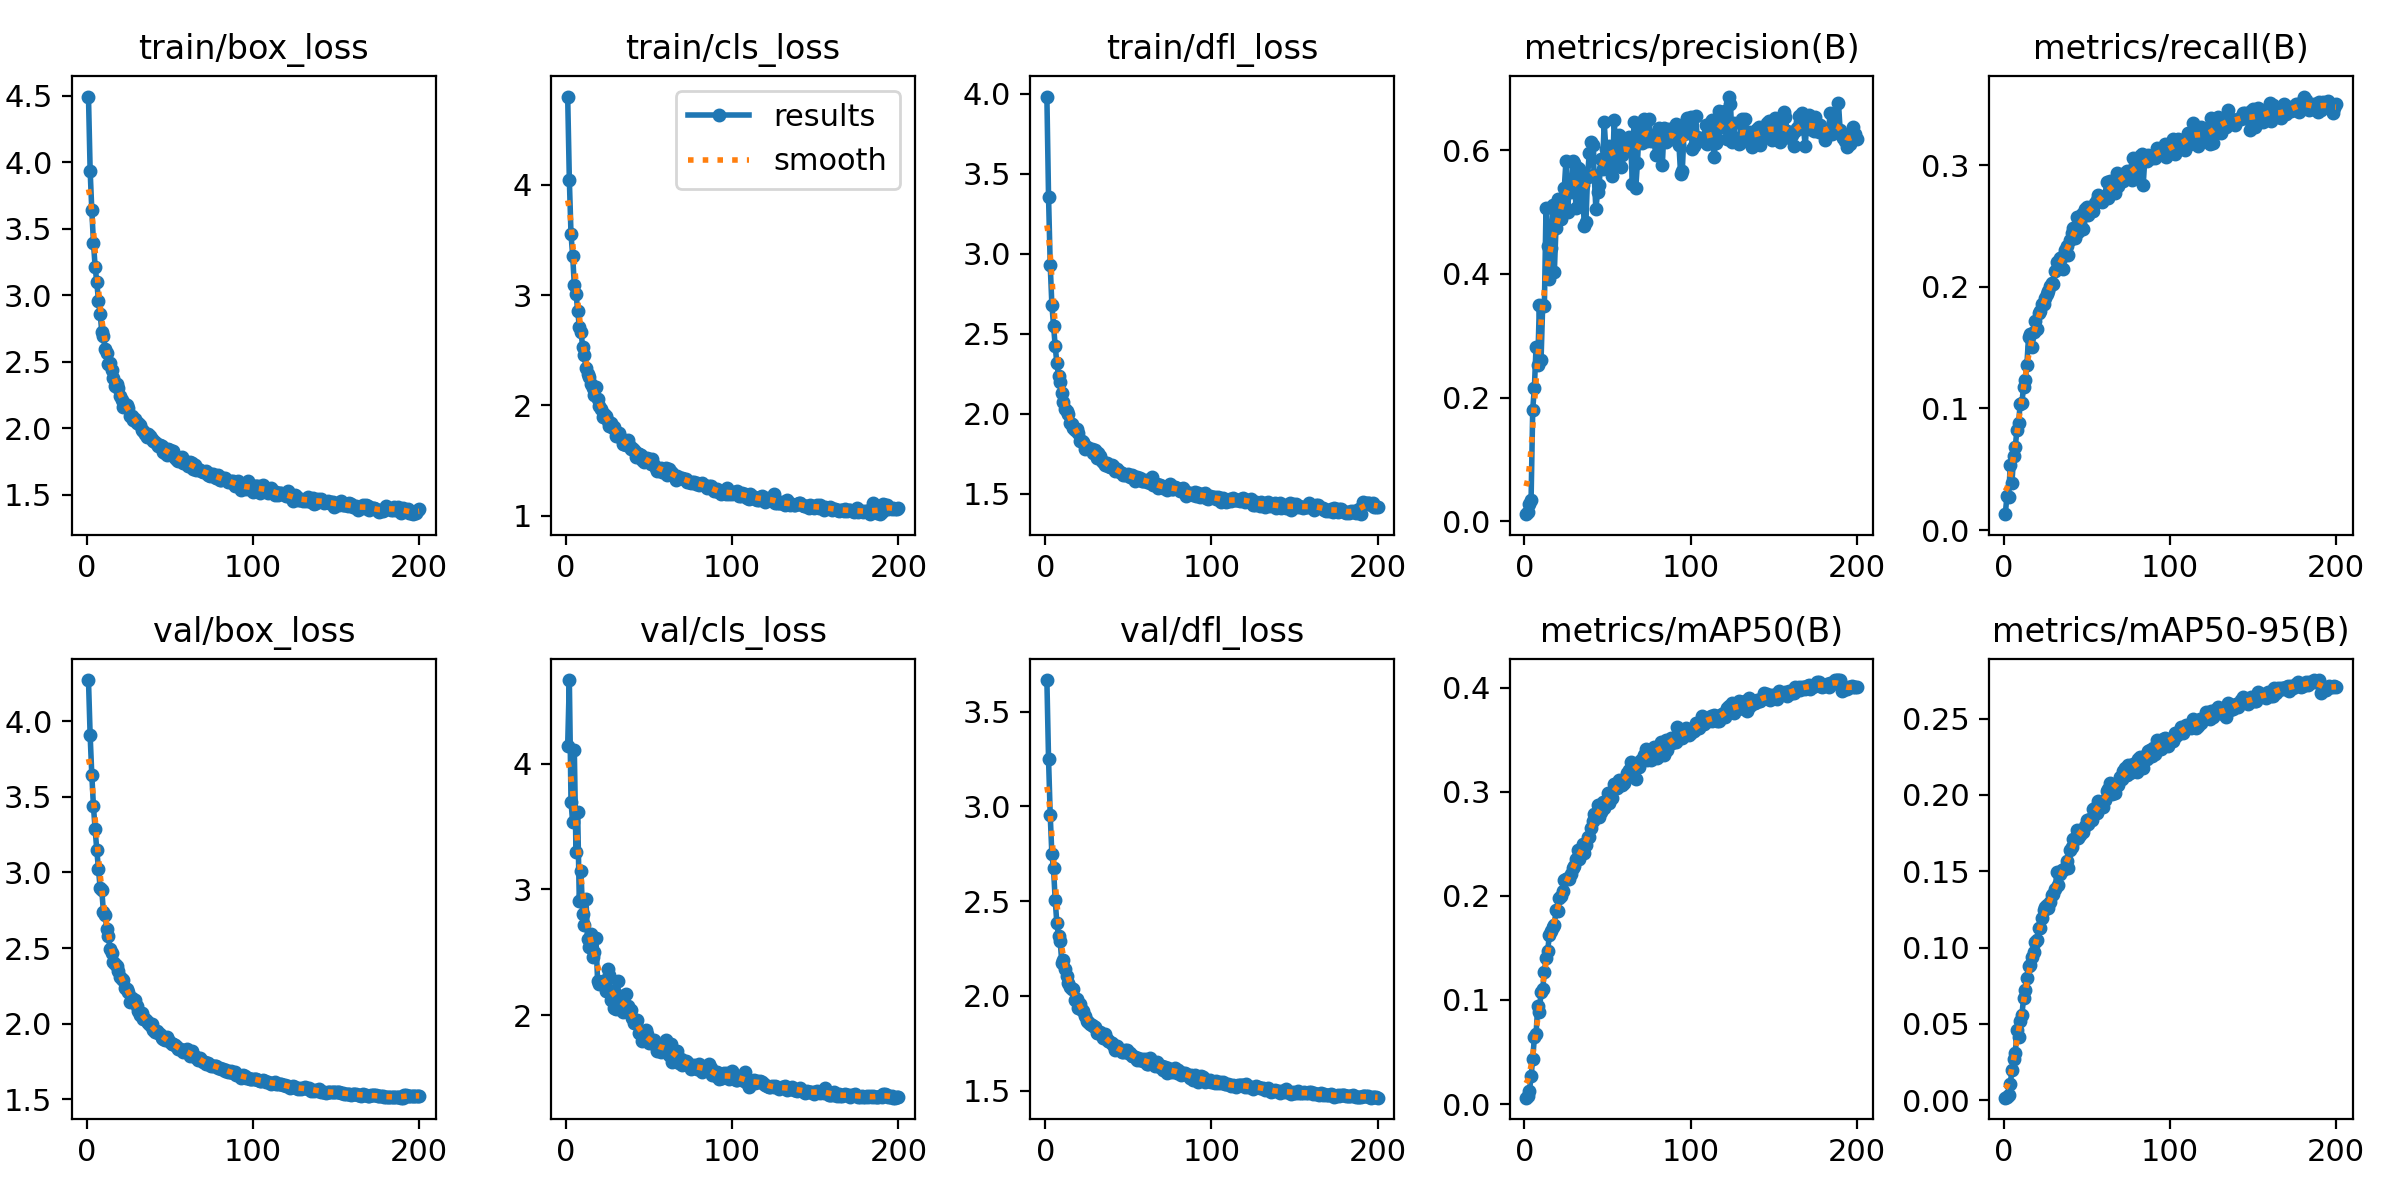

The data file committed next to this chart (first rows):
epoch, time, train/box_loss, train/cls_loss, train/dfl_loss, metrics/precision(B), metrics/recall(B), metrics/mAP50(B), metrics/mAP50-95(B), val/box_loss, val/cls_loss, val/dfl_loss, lr/pg0, lr/pg1, lr/pg2
1, 33.78, 4.492, 4.802, 3.983, 0.01167, 0.0131, 0.00619, 0.00169, 4.273, 4.143, 3.667, 0.000166, 0.000166, 0.000166
2, 63.64, 3.936, 4.049, 3.357, 0.01597, 0.02792, 0.00741, 0.002, 3.907, 4.665, 3.251, 0.0003311, 0.0003311, 0.0003311
3, 94.54, 3.64, 3.553, 2.932, 0.02778, 0.02686, 0.01221, 0.00323, 3.646, 3.698, 2.956, 0.0004944, 0.0004944, 0.0004944
4, 126, 3.394, 3.359, 2.684, 0.03396, 0.05355, 0.02657, 0.01075, 3.437, 3.532, 2.748, 0.0004926, 0.0004926, 0.0004926
5, 157.4, 3.214, 3.09, 2.55, 0.1808, 0.03861, 0.04364, 0.01967, 3.286, 4.106, 2.672, 0.0004901, 0.0004901, 0.0004901
6, 188.3, 3.098, 3.014, 2.424, 0.216, 0.06068, 0.06418, 0.02671, 3.149, 3.294, 2.505, 0.0004876, 0.0004876, 0.0004876
7, 222.2, 2.96, 2.86, 2.317, 0.2823, 0.06847, 0.06694, 0.03082, 3.025, 3.614, 2.384, 0.0004852, 0.0004852, 0.0004852
8, 252.9, 2.861, 2.713, 2.24, 0.253, 0.08207, 0.09401, 0.04594, 2.9, 2.906, 2.317, 0.0004827, 0.0004827, 0.0004827
9, 287.9, 2.726, 2.67, 2.201, 0.3505, 0.08842, 0.08838, 0.04124, 2.885, 3.143, 2.287, 0.0004802, 0.0004802, 0.0004802
10, 318, 2.69, 2.534, 2.128, 0.2604, 0.104, 0.1077, 0.05165, 2.737, 2.807, 2.175, 0.0004777, 0.0004777, 0.0004777
11, 346.5, 2.599, 2.453, 2.071, 0.3493, 0.1047, 0.111, 0.05588, 2.716, 2.717, 2.191, 0.0004752, 0.0004752, 0.0004752
12, 378.2, 2.567, 2.343, 2.028, 0.3476, 0.1179, 0.1264, 0.06688, 2.627, 2.922, 2.14, 0.0004728, 0.0004728, 0.0004728
13, 408.1, 2.48, 2.289, 2.015, 0.5072, 0.123, 0.1405, 0.07242, 2.577, 2.604, 2.103, 0.0004703, 0.0004703, 0.0004703
14, 439.8, 2.49, 2.256, 1.998, 0.4457, 0.1361, 0.1472, 0.08007, 2.495, 2.542, 2.069, 0.0004678, 0.0004678, 0.0004678
15, 469.6, 2.439, 2.197, 1.944, 0.3921, 0.1588, 0.1622, 0.0879, 2.469, 2.646, 2.047, 0.0004654, 0.0004654, 0.0004654
16, 501.6, 2.378, 2.154, 1.937, 0.4416, 0.1615, 0.1667, 0.08873, 2.408, 2.464, 2.036, 0.0004629, 0.0004629, 0.0004629
17, 534.5, 2.317, 2.093, 1.912, 0.5111, 0.1506, 0.1704, 0.09368, 2.394, 2.498, 2.035, 0.0004604, 0.0004604, 0.0004604
18, 567.2, 2.332, 2.165, 1.896, 0.4031, 0.1628, 0.1719, 0.09698, 2.382, 2.61, 1.977, 0.0004579, 0.0004579, 0.0004579
19, 598, 2.302, 2.06, 1.905, 0.4744, 0.1718, 0.1864, 0.1036, 2.349, 2.272, 1.986, 0.0004554, 0.0004554, 0.0004554
20, 629.1, 2.239, 1.998, 1.878, 0.5203, 0.1653, 0.1859, 0.1047, 2.309, 2.245, 1.937, 0.000453, 0.000453, 0.000453
21, 657.5, 2.208, 1.969, 1.833, 0.4913, 0.1786, 0.1977, 0.1127, 2.296, 2.255, 1.958, 0.0004505, 0.0004505, 0.0004505
22, 686.9, 2.161, 1.894, 1.833, 0.489, 0.1801, 0.2001, 0.1129, 2.289, 2.269, 1.926, 0.000448, 0.000448, 0.000448
23, 717.5, 2.183, 1.918, 1.824, 0.5165, 0.1859, 0.2049, 0.1194, 2.234, 2.261, 1.92, 0.0004456, 0.0004456, 0.0004456
24, 748, 2.175, 1.905, 1.778, 0.5393, 0.1859, 0.2148, 0.1249, 2.232, 2.192, 1.895, 0.0004431, 0.0004431, 0.0004431
25, 779.3, 2.149, 1.863, 1.795, 0.5826, 0.1906, 0.2166, 0.1265, 2.209, 2.364, 1.87, 0.0004406, 0.0004406, 0.0004406
26, 808.4, 2.091, 1.816, 1.786, 0.4999, 0.1938, 0.2169, 0.1282, 2.146, 2.32, 1.864, 0.0004381, 0.0004381, 0.0004381
27, 837.8, 2.093, 1.839, 1.779, 0.5444, 0.1965, 0.2158, 0.1259, 2.168, 2.122, 1.851, 0.0004356, 0.0004356, 0.0004356
28, 868.7, 2.064, 1.793, 1.781, 0.5322, 0.2011, 0.2212, 0.1301, 2.143, 2.188, 1.847, 0.0004332, 0.0004332, 0.0004332
29, 899.9, 2.072, 1.805, 1.754, 0.5821, 0.2029, 0.2266, 0.1342, 2.157, 2.055, 1.842, 0.0004307, 0.0004307, 0.0004307
30, 930, 2.039, 1.725, 1.772, 0.5799, 0.2026, 0.2282, 0.1353, 2.116, 2.049, 1.835, 0.0004282, 0.0004282, 0.0004282
31, 963.7, 2.04, 1.741, 1.727, 0.5058, 0.213, 0.2351, 0.1381, 2.082, 2.268, 1.806, 0.0004258, 0.0004258, 0.0004258
32, 992.8, 2.024, 1.747, 1.755, 0.5712, 0.2206, 0.2443, 0.1493, 2.057, 2.1, 1.805, 0.0004233, 0.0004233, 0.0004233
33, 1023, 1.99, 1.708, 1.734, 0.569, 0.2166, 0.2353, 0.1412, 2.074, 2.148, 1.809, 0.0004208, 0.0004208, 0.0004208
34, 1054, 1.976, 1.653, 1.705, 0.5099, 0.224, 0.2445, 0.1481, 2.033, 2.021, 1.797, 0.0004183, 0.0004183, 0.0004183
35, 1085, 1.959, 1.649, 1.7, 0.543, 0.2248, 0.2494, 0.1508, 2.029, 2.049, 1.777, 0.0004158, 0.0004158, 0.0004158
36, 1117, 1.937, 1.639, 1.681, 0.4775, 0.2144, 0.2415, 0.151, 2.021, 2.166, 1.8, 0.0004134, 0.0004134, 0.0004134
37, 1147, 1.96, 1.682, 1.693, 0.4832, 0.2301, 0.2491, 0.1522, 2.003, 2.073, 1.771, 0.0004109, 0.0004109, 0.0004109
38, 1177, 1.94, 1.64, 1.676, 0.5565, 0.2333, 0.2568, 0.157, 1.989, 2.051, 1.76, 0.0004084, 0.0004084, 0.0004084
39, 1209, 1.921, 1.604, 1.67, 0.5951, 0.2258, 0.2569, 0.1519, 1.998, 2.039, 1.756, 0.0004059, 0.0004059, 0.0004059
40, 1238, 1.904, 1.616, 1.681, 0.6135, 0.2381, 0.2649, 0.1637, 1.962, 1.975, 1.749, 0.0004035, 0.0004035, 0.0004035
41, 1267, 1.898, 1.6, 1.673, 0.609, 0.2446, 0.272, 0.1657, 1.949, 1.939, 1.738, 0.000401, 0.000401, 0.000401
42, 1298, 1.88, 1.534, 1.642, 0.5603, 0.2483, 0.2786, 0.1714, 1.949, 1.944, 1.712, 0.0003985, 0.0003985, 0.0003985
43, 1330, 1.869, 1.564, 1.654, 0.5044, 0.2399, 0.2765, 0.1712, 1.94, 1.959, 1.735, 0.0003961, 0.0003961, 0.0003961
44, 1359, 1.871, 1.56, 1.645, 0.5322, 0.2571, 0.2873, 0.1771, 1.932, 1.86, 1.719, 0.0003936, 0.0003936, 0.0003936
45, 1389, 1.864, 1.546, 1.636, 0.5443, 0.2452, 0.2759, 0.1719, 1.903, 1.853, 1.713, 0.0003911, 0.0003911, 0.0003911
46, 1418, 1.819, 1.508, 1.63, 0.5848, 0.2531, 0.2808, 0.174, 1.902, 1.793, 1.702, 0.0003886, 0.0003886, 0.0003886
47, 1448, 1.815, 1.487, 1.621, 0.5701, 0.2595, 0.2901, 0.1769, 1.893, 1.827, 1.703, 0.0003861, 0.0003861, 0.0003861
48, 1478, 1.802, 1.512, 1.618, 0.6453, 0.2472, 0.2842, 0.1757, 1.912, 1.88, 1.714, 0.0003837, 0.0003837, 0.0003837
49, 1508, 1.846, 1.522, 1.617, 0.6012, 0.264, 0.291, 0.1799, 1.893, 1.85, 1.713, 0.0003812, 0.0003812, 0.0003812
50, 1538, 1.838, 1.511, 1.625, 0.5738, 0.2658, 0.2992, 0.1837, 1.879, 1.779, 1.698, 0.0003787, 0.0003787, 0.0003787
51, 1567, 1.799, 1.469, 1.607, 0.6072, 0.2594, 0.2887, 0.181, 1.866, 1.791, 1.697, 0.0003763, 0.0003763, 0.0003763
52, 1597, 1.829, 1.509, 1.618, 0.5724, 0.264, 0.2941, 0.184, 1.864, 1.789, 1.683, 0.0003738, 0.0003738, 0.0003738
53, 1625, 1.777, 1.455, 1.611, 0.5581, 0.2647, 0.2939, 0.1837, 1.857, 1.802, 1.682, 0.0003713, 0.0003713, 0.0003713
54, 1658, 1.763, 1.435, 1.579, 0.6479, 0.2622, 0.3077, 0.191, 1.849, 1.757, 1.678, 0.0003688, 0.0003688, 0.0003688
55, 1688, 1.757, 1.406, 1.603, 0.6069, 0.2691, 0.3062, 0.1914, 1.83, 1.713, 1.664, 0.0003663, 0.0003663, 0.0003663
56, 1718, 1.77, 1.423, 1.6, 0.5813, 0.2716, 0.3034, 0.1881, 1.834, 1.755, 1.67, 0.0003639, 0.0003639, 0.0003639
57, 1748, 1.785, 1.432, 1.598, 0.6242, 0.2753, 0.3115, 0.1959, 1.826, 1.703, 1.66, 0.0003614, 0.0003614, 0.0003614
58, 1778, 1.736, 1.4, 1.578, 0.5727, 0.2729, 0.3092, 0.1947, 1.812, 1.722, 1.669, 0.0003589, 0.0003589, 0.0003589
59, 1807, 1.74, 1.405, 1.582, 0.5913, 0.2701, 0.3066, 0.1937, 1.827, 1.767, 1.658, 0.0003565, 0.0003565, 0.0003565
60, 1836, 1.749, 1.429, 1.589, 0.6186, 0.2727, 0.308, 0.1924, 1.834, 1.803, 1.665, 0.000354, 0.000354, 0.000354
... 140 more rows
